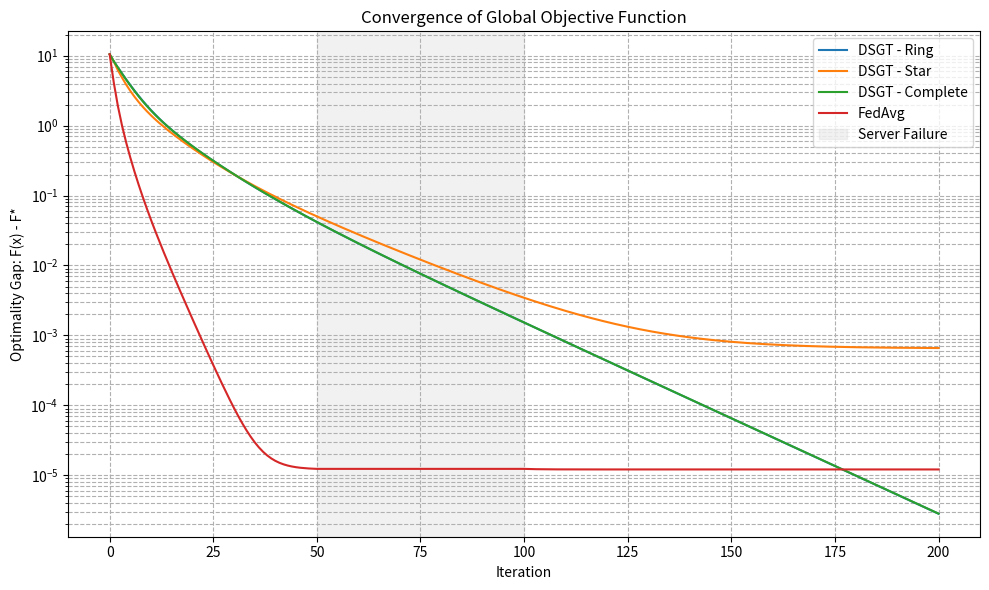
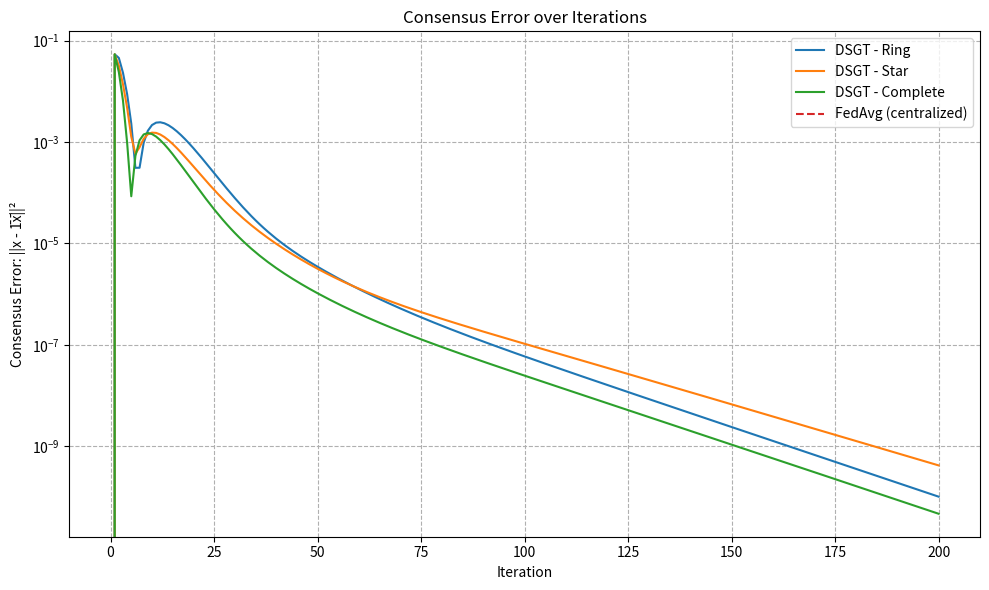
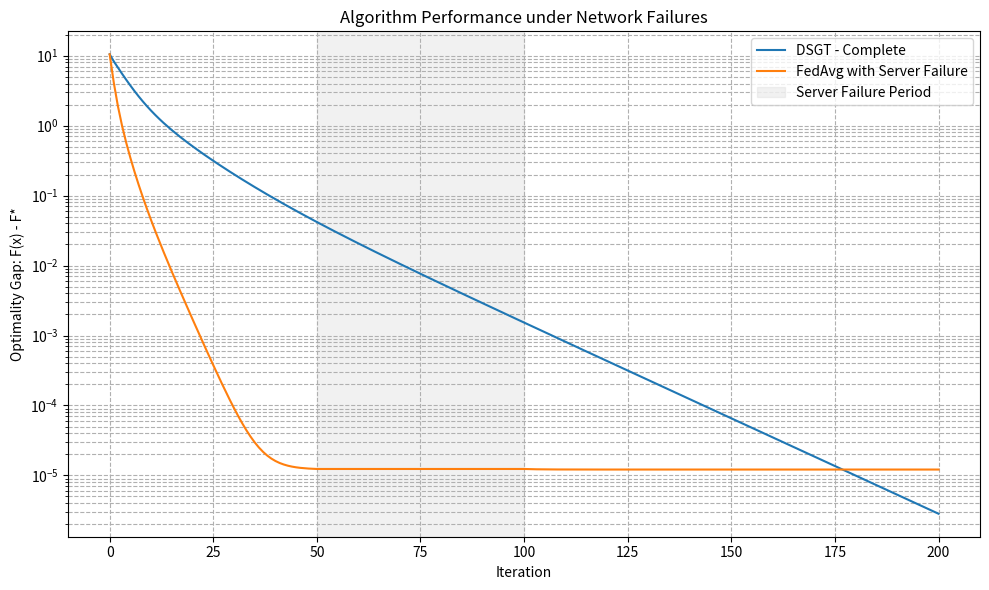

These figures' Python source, in order:
import numpy as np
import matplotlib.pyplot as plt
from matplotlib.ticker import ScalarFormatter
import time

# Set random seed for reproducibility
np.random.seed(42)

def generate_synthetic_data(N, d, m, heterogeneity=0.5):
    """
    Generate synthetic data for linear regression
    Args:
        N: Number of agents
        d: Dimension of feature vectors
        m: Number of samples per agent
        heterogeneity: Factor controlling data heterogeneity among agents
    
    Returns:
        A_list: List of feature matrices for each agent
        b_list: List of target vectors for each agent
        w_true: True parameter vector
    """
    # Generate true parameter vector
    w_true = np.random.randn(d)
    
    A_list = []
    b_list = []
    
    for i in range(N):
        # Create heterogeneous mean for each agent
        mean_i = heterogeneity * (i - (N-1)/2) * np.ones(d)
        
        # Generate features
        A_i = np.random.randn(m, d) + mean_i
        
        # Generate targets with noise
        noise = 0.1 * np.random.randn(m)
        b_i = A_i @ w_true + noise
        
        A_list.append(A_i)
        b_list.append(b_i)
    
    return A_list, b_list, w_true

def compute_global_loss(w, A_list, b_list):
    """Compute global loss function value"""
    total_loss = 0
    total_samples = 0
    
    for A_i, b_i in zip(A_list, b_list):
        m_i = A_i.shape[0]
        loss_i = 0.5 * np.linalg.norm(A_i @ w - b_i)**2 / m_i
        total_loss += loss_i
        total_samples += m_i
        
    return total_loss

def compute_optimal_solution(A_list, b_list):
    """Compute the optimal solution w* using normal equations"""
    d = A_list[0].shape[1]
    AtA = np.zeros((d, d))
    Atb = np.zeros(d)
    
    for A_i, b_i in zip(A_list, b_list):
        m_i = A_i.shape[0]
        AtA += A_i.T @ A_i / m_i
        Atb += A_i.T @ b_i / m_i
    
    w_star = np.linalg.solve(AtA, Atb)
    return w_star

def compute_consensus_error(x_list):
    """Compute consensus error: sum of squared distances from average"""
    x_avg = np.mean(x_list, axis=0)
    error = 0
    for x_i in x_list:
        error += np.linalg.norm(x_i - x_avg)**2
    return error

def create_mixing_matrix(topology, N, beta=0.6):
    """
    Create mixing matrix W for different topologies
    Args:
        topology: 'ring', 'star', or 'complete'
        N: Number of agents
        beta: Self-weight parameter
    
    Returns:
        W: Mixing matrix
    """
    W = np.zeros((N, N))
    
    if topology == 'ring':
        for i in range(N):
            W[i, i] = beta
            W[i, (i-1) % N] = (1-beta)/2
            W[i, (i+1) % N] = (1-beta)/2
    
    elif topology == 'star':
        # Node 0 is the hub
        hub_neighbors = N - 1
        W[0, 0] = beta
        for i in range(1, N):
            W[0, i] = (1-beta)/hub_neighbors  # Hub to leaf
            W[i, 0] = 1-beta                  # Leaf to hub
            W[i, i] = beta                    # Self-weight for leaf
    
    elif topology == 'complete':
        for i in range(N):
            W[i, i] = beta
            for j in range(N):
                if j != i:
                    W[i, j] = (1-beta)/(N-1)
    
    return W

def estimate_spectral_gap(W, N):
    """Estimate spectral gap (1-ρ) of the mixing matrix"""
    # Compute eigenvalues of W - (1/N)11^T
    correction = np.ones((N, N)) / N
    adjusted_W = W - correction
    eigenvalues = np.linalg.eigvals(adjusted_W)
    spectral_radius = max(abs(eigenvalues))
    return 1 - spectral_radius

def dsgt(A_list, b_list, W, alpha, max_iter, w_star=None):
    """
    Distributed Stochastic Gradient Tracking
    
    Args:
        A_list: List of feature matrices for each agent
        b_list: List of target vectors for each agent
        W: Mixing matrix
        alpha: Step size
        max_iter: Maximum number of iterations
        w_star: Optional optimal solution for computing optimality gap
    
    Returns:
        loss_history: History of global loss function values
        consensus_history: History of consensus errors
        x_history: History of agent parameter vectors
    """
    N = len(A_list)
    d = A_list[0].shape[1]
    
    # Initialize parameter vectors and gradient trackers
    x_list = [np.zeros(d) for _ in range(N)]
    
    # Compute initial gradients
    y_list = []
    for i in range(N):
        m_i = A_list[i].shape[0]
        grad_i = A_list[i].T @ (A_list[i] @ x_list[i] - b_list[i]) / m_i
        y_list.append(grad_i)
    
    # History for logging
    loss_history = []
    consensus_history = []
    x_history = []
    
    # Compute initial metrics
    x_avg = np.mean(x_list, axis=0)
    loss = compute_global_loss(x_avg, A_list, b_list)
    consensus_error = compute_consensus_error(x_list)
    
    loss_history.append(loss)
    consensus_history.append(consensus_error)
    x_history.append(x_list.copy())
    
    # Main loop
    for t in range(max_iter):
        # Store old parameters and gradients
        x_list_old = x_list.copy()
        y_list_old = y_list.copy()
        
        # Update x
        x_list_new = []
        for i in range(N):
            # Consensus step
            x_i_consensus = sum(W[i, j] * x_list_old[j] for j in range(N))
            # Gradient descent step
            x_i_new = x_i_consensus - alpha * y_list[i]
            x_list_new.append(x_i_new)
        
        x_list = x_list_new
        
        # Update y
        y_list_new = []
        for i in range(N):
            # Compute new gradient
            m_i = A_list[i].shape[0]
            grad_i_new = A_list[i].T @ (A_list[i] @ x_list[i] - b_list[i]) / m_i
            grad_i_old = A_list[i].T @ (A_list[i] @ x_list_old[i] - b_list[i]) / m_i
            
            # Consensus step
            y_i_consensus = sum(W[i, j] * y_list_old[j] for j in range(N))
            
            # Gradient tracking
            y_i_new = y_i_consensus + (grad_i_new - grad_i_old)
            y_list_new.append(y_i_new)
        
        y_list = y_list_new
        
        # Compute metrics
        x_avg = np.mean(x_list, axis=0)
        loss = compute_global_loss(x_avg, A_list, b_list)
        consensus_error = compute_consensus_error(x_list)
        
        loss_history.append(loss)
        consensus_history.append(consensus_error)
        x_history.append(x_list.copy())
    
    return loss_history, consensus_history, x_history

def fedavg(A_list, b_list, K, eta, max_rounds, server_failure=None, w_star=None):
    """
    Federated Averaging
    
    Args:
        A_list: List of feature matrices for each agent
        b_list: List of target vectors for each agent
        K: Number of local gradient steps
        eta: Local step size
        max_rounds: Maximum number of communication rounds
        server_failure: Tuple (start, end) for server failure period, or None
        w_star: Optional optimal solution for computing optimality gap
    
    Returns:
        loss_history: History of global loss function values
        x_history: History of global parameter vectors
    """
    N = len(A_list)
    d = A_list[0].shape[1]
    
    # Initialize global parameter vector
    w = np.zeros(d)
    
    # History for logging
    loss_history = []
    x_history = []
    
    # Compute initial loss
    loss = compute_global_loss(w, A_list, b_list)
    loss_history.append(loss)
    x_history.append(w.copy())
    
    # Main loop
    for t in range(max_rounds):
        # Check for server failure
        if server_failure and server_failure[0] <= t < server_failure[1]:
            # During server failure, just append previous metrics
            loss_history.append(loss_history[-1])
            x_history.append(x_history[-1])
            continue
        
        # Initialize local parameters
        w_local_list = [w.copy() for _ in range(N)]
        
        # Local updates
        for i in range(N):
            w_i = w_local_list[i]
            A_i = A_list[i]
            b_i = b_list[i]
            m_i = A_i.shape[0]
            
            # K steps of gradient descent
            for k in range(K):
                grad_i = A_i.T @ (A_i @ w_i - b_i) / m_i
                w_i = w_i - eta * grad_i
            
            w_local_list[i] = w_i
        
        # Aggregate updates
        m_values = [A_i.shape[0] for A_i in A_list]
        M = sum(m_values)
        
        w = sum(m_i / M * w_i for m_i, w_i in zip(m_values, w_local_list))
        
        # Compute metrics
        loss = compute_global_loss(w, A_list, b_list)
        
        loss_history.append(loss)
        x_history.append(w.copy())
    
    return loss_history, x_history

def run_experiment(N=4, d=5, m=20, max_iter=100, topologies=None):
    """
    Run experiments for DSGT and FedAvg across different topologies
    
    Args:
        N: Number of agents
        d: Dimension of feature vectors
        m: Number of samples per agent
        max_iter: Maximum number of iterations/rounds
        topologies: List of topologies to test, defaults to ['ring', 'star', 'complete']
    
    Returns:
        results: Dictionary containing experimental results
    """
    if topologies is None:
        topologies = ['ring', 'star', 'complete']
    
    # Generate data
    A_list, b_list, w_true = generate_synthetic_data(N, d, m)
    
    # Compute optimal solution
    w_star = compute_optimal_solution(A_list, b_list)
    opt_loss = compute_global_loss(w_star, A_list, b_list)
    
    print(f"Optimal loss: {opt_loss:.6f}")
    
    # Results dictionary
    results = {
        'dsgt': {},
        'fedavg': {},
        'opt_loss': opt_loss,
        'w_star': w_star
    }
    
    # DSGT parameters
    alpha = 0.05
    
    # FedAvg parameters
    K = 5
    eta = 0.05
    server_failure = (max_iter // 4, max_iter // 2)  # Simulate server failure
    
    # Run DSGT for different topologies
    for topology in topologies:
        print(f"\nRunning DSGT with {topology} topology...")
        W = create_mixing_matrix(topology, N)
        spectral_gap = estimate_spectral_gap(W, N)
        print(f"Spectral gap (1-ρ): {spectral_gap:.6f}")
        
        start_time = time.time()
        loss_history, consensus_history, x_history = dsgt(A_list, b_list, W, alpha, max_iter, w_star)
        elapsed_time = time.time() - start_time
        
        # Find iterations to reach target loss and consensus
        loss_target = 1e-4
        consensus_target = 1e-6
        
        loss_iters = max_iter
        for i, loss in enumerate(loss_history):
            if loss - opt_loss < loss_target:
                loss_iters = i
                break
        
        consensus_iters = max_iter
        for i, cons in enumerate(consensus_history):
            if cons < consensus_target:
                consensus_iters = i
                break
        
        results['dsgt'][topology] = {
            'loss_history': loss_history,
            'consensus_history': consensus_history,
            'x_history': x_history,  # Store the parameter history
            'time': elapsed_time,
            'loss_iters': loss_iters,
            'consensus_iters': consensus_iters,
            'spectral_gap': spectral_gap
        }
        
        print(f"Time: {elapsed_time:.2f}s")
        print(f"Iterations to loss target: {loss_iters}")
        print(f"Iterations to consensus target: {consensus_iters}")
    
    # Run FedAvg
    print("\nRunning FedAvg...")
    start_time = time.time()
    loss_history, x_history = fedavg(A_list, b_list, K, eta, max_iter, server_failure, w_star)
    elapsed_time = time.time() - start_time
    
    # Find iterations to reach target loss
    loss_target = 1e-4
    loss_iters = max_iter
    for i, loss in enumerate(loss_history):
        if loss - opt_loss < loss_target:
            loss_iters = i
            break
    
    results['fedavg'] = {
        'loss_history': loss_history,
        'x_history': x_history,  # Store the parameter history
        'time': elapsed_time,
        'loss_iters': loss_iters,
        'server_failure': server_failure
    }
    
    print(f"Time: {elapsed_time:.2f}s")
    print(f"Iterations to loss target: {loss_iters}")
    
    return results

def plot_results(results, save_dir='./'):
    """
    Plot experimental results
    
    Args:
        results: Dictionary containing experimental results
        save_dir: Directory to save plot files
    """
    opt_loss = results['opt_loss']
    
    # Plot 1: Loss convergence
    plt.figure(figsize=(10, 6))
    
    # Plot DSGT for different topologies
    for topology, data in results['dsgt'].items():
        plt.semilogy(np.array(data['loss_history']) - opt_loss, 
                    label=f'DSGT - {topology.capitalize()}')
    
    # Plot FedAvg
    fedavg_data = results['fedavg']
    plt.semilogy(np.array(fedavg_data['loss_history']) - opt_loss, 
                label='FedAvg')
    
    # Mark server failure period
    if 'server_failure' in fedavg_data and fedavg_data['server_failure'] is not None:
        start, end = fedavg_data['server_failure']
        plt.axvspan(start, end, color='lightgray', alpha=0.3, label='Server Failure')
    
    plt.xlabel('Iteration')
    plt.ylabel('Optimality Gap: F(x) - F*')
    plt.title('Convergence of Global Objective Function')
    plt.grid(True, which="both", ls="--")
    plt.legend()
    plt.tight_layout()
    plt.savefig(f'{save_dir}loss_curves.pdf')
    
    # Plot 2: Consensus error
    plt.figure(figsize=(10, 6))
    
    # Plot DSGT for different topologies
    for topology, data in results['dsgt'].items():
        plt.semilogy(data['consensus_history'], 
                    label=f'DSGT - {topology.capitalize()}')
    
    # Plot horizontal line for FedAvg (always 0)
    plt.semilogy(np.zeros(len(fedavg_data['loss_history'])), 
                label='FedAvg (centralized)', linestyle='--')
    
    plt.xlabel('Iteration')
    plt.ylabel('Consensus Error: ||x - 1̄x̄||²')
    plt.title('Consensus Error over Iterations')
    plt.grid(True, which="both", ls="--")
    plt.legend()
    plt.tight_layout()
    plt.savefig(f'{save_dir}consensus_error.pdf')
    
    # Plot 3: Robustness to failures
    plt.figure(figsize=(10, 6))
    
    # Plot normal DSGT for complete topology
    plt.semilogy(np.array(results['dsgt']['complete']['loss_history']) - opt_loss, 
                label='DSGT - Complete')
    
    # Plot FedAvg with server failure
    plt.semilogy(np.array(fedavg_data['loss_history']) - opt_loss, 
                label='FedAvg with Server Failure')
    
    # Mark server failure period
    if 'server_failure' in fedavg_data and fedavg_data['server_failure'] is not None:
        start, end = fedavg_data['server_failure']
        plt.axvspan(start, end, color='lightgray', alpha=0.3, label='Server Failure Period')
    
    plt.xlabel('Iteration')
    plt.ylabel('Optimality Gap: F(x) - F*')
    plt.title('Algorithm Performance under Network Failures')
    plt.grid(True, which="both", ls="--")
    plt.legend()
    plt.tight_layout()
    plt.savefig(f'{save_dir}robustness.pdf')

if __name__ == "__main__":
    # Run experiments
    results = run_experiment(N=4, d=5, m=20, max_iter=200)
    
    # Plot results
    plot_results(results)
    
    # Print key metrics
    print("\n--- Summary of Results ---")
    print(f"Optimal loss: {results['opt_loss']:.6f}")
    
    # DSGT metrics
    complete_iters = results['dsgt']['complete']['loss_iters']
    print(f"\nDSGT (Complete): {complete_iters} iterations to target loss")
    
    for topology in ['star', 'ring']:
        topo_iters = results['dsgt'][topology]['loss_iters']
        slowdown = topo_iters / complete_iters if complete_iters > 0 else float('inf')
        print(f"DSGT ({topology.capitalize()}): {topo_iters} iterations (slowdown: {slowdown:.1f}x)")
    
    # FedAvg metrics
    fedavg_iters = results['fedavg']['loss_iters']
    print(f"\nFedAvg: {fedavg_iters} iterations to target loss")
    
    # Spectral gap analysis
    print("\nSpectral gap analysis:")
    for topology, data in results['dsgt'].items():
        print(f"{topology.capitalize()}: {data['spectral_gap']:.6f}")